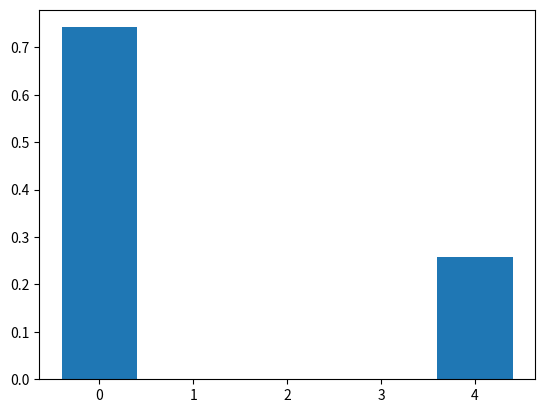
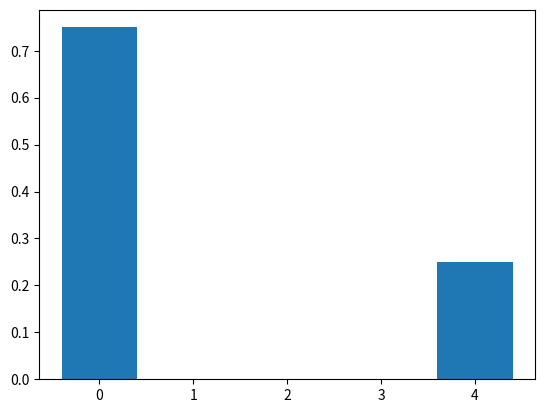

Write the Python code that produced these figures, in order.
import numpy as np
import matplotlib.pyplot as plt

p=0.5
P = np.array([[1, 0, 0, 0, 0], [1-p, 0, p, 0, 0], [0, 1-p, 0, p, 0], [0, 0, 1-p, 0, p], [0, 0, 0, 0, 1]])

n = 10000 #number of simulations
t=100 #number of time steps
states = np.array([0, 1, 2, 3, 4])
results = np.zeros(n)
#run the markov chain
for j in range(0, n):
    curr_state = 1 
    for i in range(0, t):
        curr_state = np.random.choice(states, p=P[curr_state]) #choose the next state
        if i == t-1:
            results[j] = curr_state #each entry in this array = final result after n = 100 timesteps. There are 10,000 final results
unique_values, counts = np.unique(results, return_counts=True)
counts = counts/n #plotted the probabilities at the end, which is why the results match the multiplication approach
#plot the results
plt.figure()
plt.bar(unique_values, counts)
plt.show()

#try another way
p = 0.5
P2 = np.array([[1, 0, 0, 0, 0], [1-p, 0, p, 0, 0], [0, 1-p, 0, p, 0], [0, 0, 1-p, 0, p], [0, 0, 0, 0, 1]])
p_vector = np.array([0,1,0,0,0]) #initial condition
t = 100
for i in range(0,t):
    p_vector = np.matmul(p_vector, P2) #probabilities at the end of 100 timesteps
values=np.arange(0,5)
plt.figure()
plt.bar(values,p_vector)
plt.show()